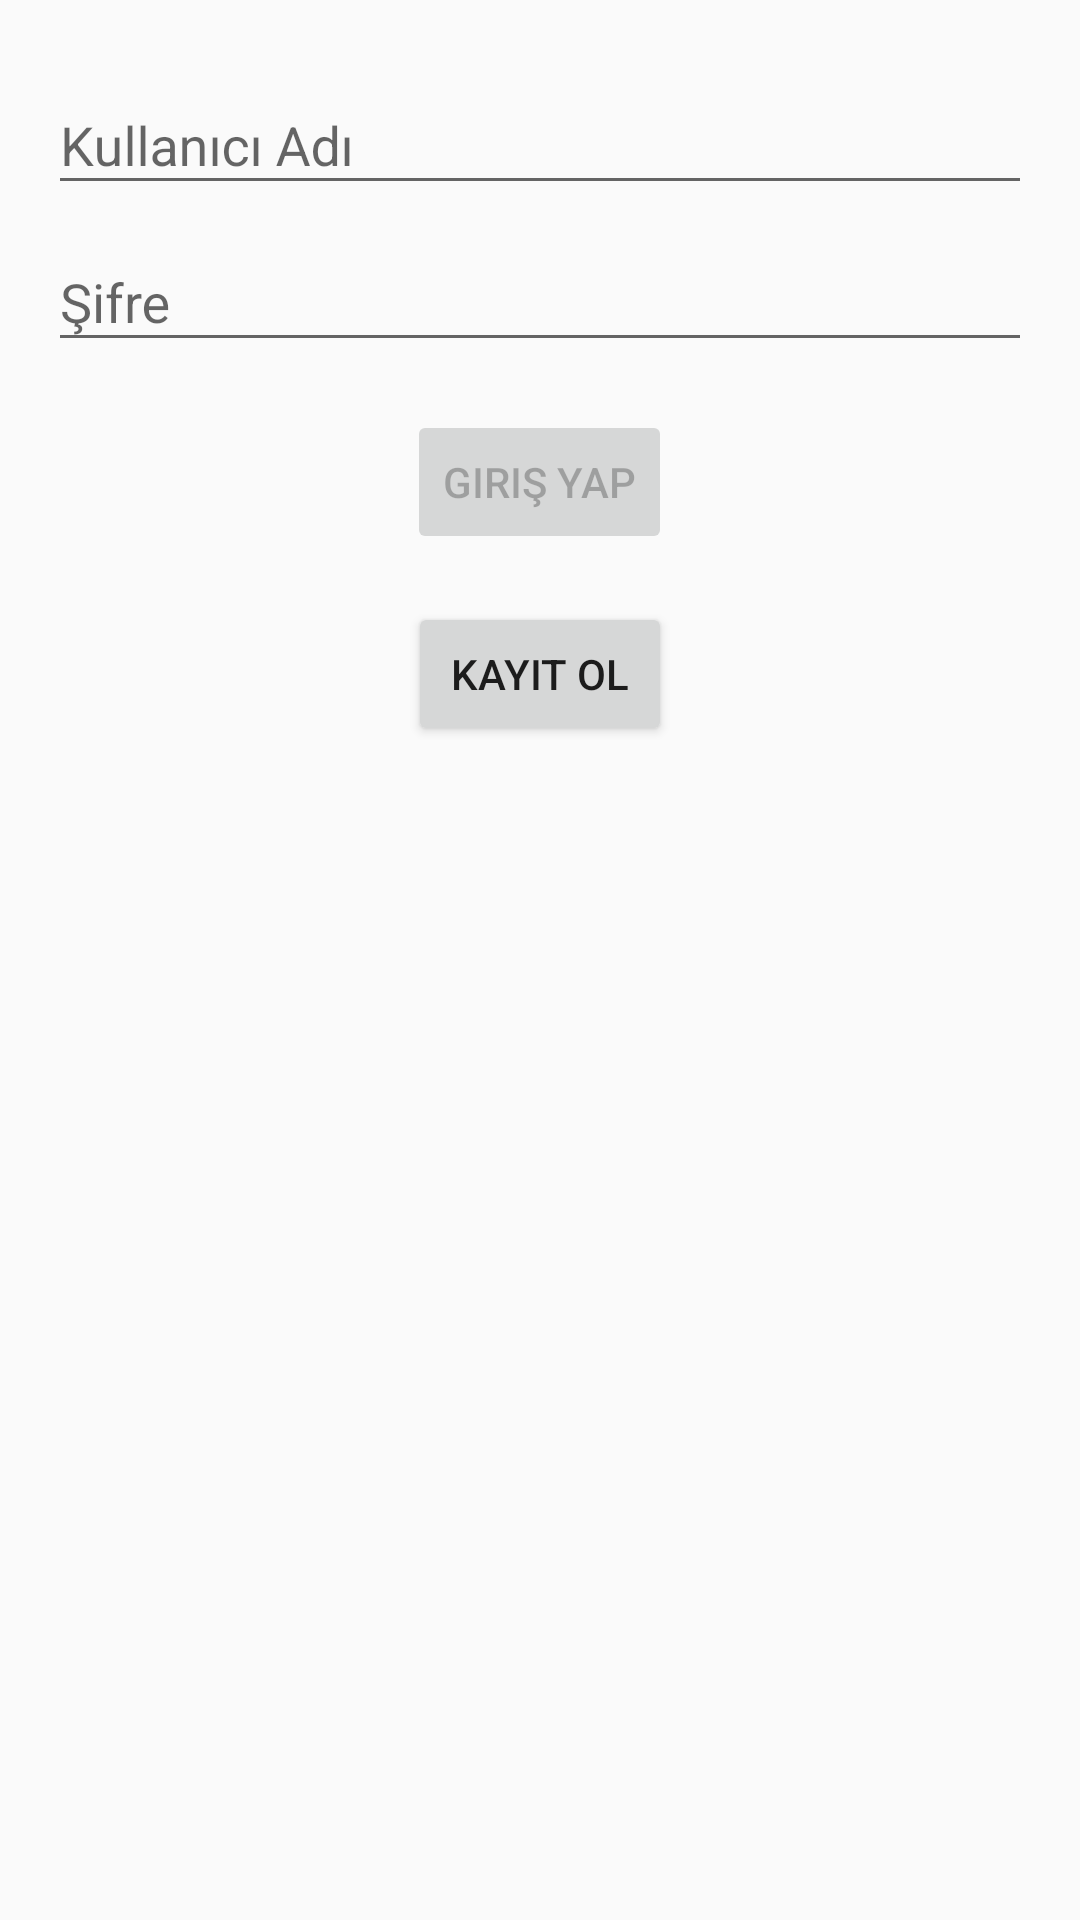

Here is an Android app screen rendered from its layout file. Give the layout XML and the strings, colors and styles it references.
<!-- AndroidManifest.xml: application theme Theme.BookLibrary -->
<!-- res/layout/activity_login.xml -->
<layout xmlns:android="http://schemas.android.com/apk/res/android"
    xmlns:app="http://schemas.android.com/apk/res-auto"
    xmlns:tools="http://schemas.android.com/tools">

    <data>

        <variable
            name="model"
            type="com.example.booklibrary.viewModel.LoginViewModel" />
    </data>

    <LinearLayout
        android:layout_width="match_parent"
        android:layout_height="match_parent"
        android:orientation="vertical"
        android:padding="16dp">

        <com.google.android.material.textfield.TextInputLayout
            android:id="@+id/userName"
            android:layout_width="match_parent"
            android:layout_height="wrap_content"
            android:hint="Kullanıcı Adı">

            <com.google.android.material.textfield.TextInputEditText
                android:id="@+id/userNameInput"
                android:layout_width="match_parent"
                android:layout_height="wrap_content" />

        </com.google.android.material.textfield.TextInputLayout>

        <com.google.android.material.textfield.TextInputLayout
            android:id="@+id/password"
            android:layout_width="match_parent"
            android:layout_height="wrap_content"
            android:hint="Şifre">>

            <com.google.android.material.textfield.TextInputEditText
                android:id="@+id/passwordTitle"
                android:layout_width="match_parent"
                android:layout_height="wrap_content"
                android:inputType="textPassword" />

        </com.google.android.material.textfield.TextInputLayout>

        <Button
            android:id="@+id/btnLogin"
            android:layout_width="wrap_content"
            android:layout_height="wrap_content"
            android:layout_gravity="center"
            android:layout_marginTop="16dp"
            android:enabled="false"
            android:text="Giriş Yap" />

        <Button
            android:id="@+id/btnRegister"
            android:layout_width="wrap_content"
            android:layout_height="wrap_content"
            android:layout_gravity="center"
            android:layout_marginTop="16dp"
            android:text="Kayıt Ol" />

    </LinearLayout>

</layout>
<!-- resources referenced by this layout -->
<resources>
  <style name="Theme.BookLibrary" parent="Base.Theme.BookLibrary" />
  <style name="Base.Theme.BookLibrary" parent="Theme.AppCompat.DayNight.NoActionBar">
          
          
      </style>
</resources>
